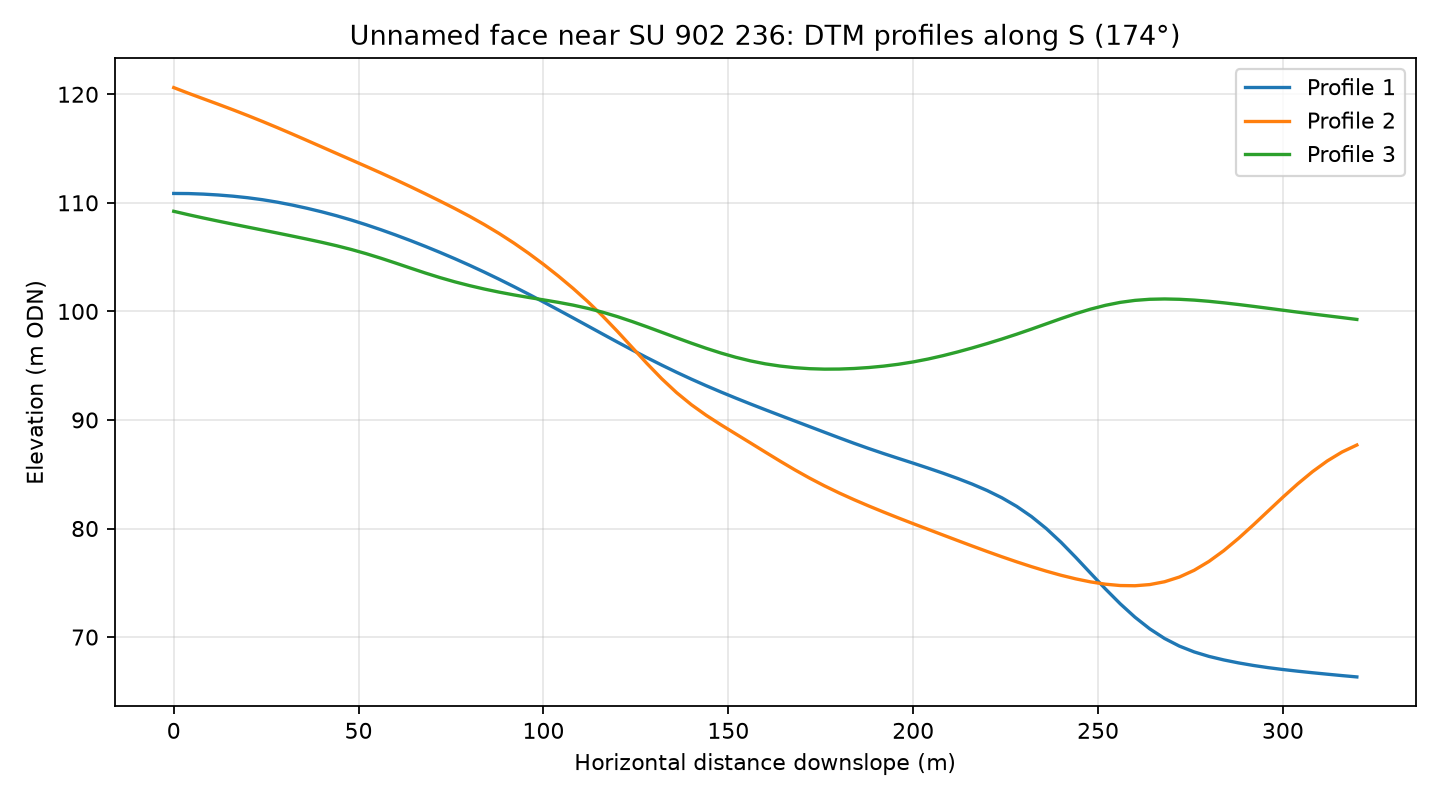

The table this chart was drawn from, first rows:
profile, distance_m, elevation_m
1, 0.0, 110.9
1, 4.0, 110.9
1, 8.0, 110.8
1, 12.0, 110.7
1, 16.0, 110.6
1, 20.0, 110.5
1, 24.0, 110.3
1, 28.0, 110.1
1, 32.0, 109.8
1, 36.0, 109.5
1, 40.0, 109.2
1, 44.0, 108.8
1, 48.0, 108.4
1, 52.0, 108
1, 56.0, 107.5
1, 60.0, 107
1, 64.0, 106.5
1, 68.0, 106
1, 72.0, 105.4
1, 76.0, 104.9
1, 80.0, 104.3
1, 84.0, 103.6
1, 88.0, 103
1, 92.0, 102.3
1, 96.0, 101.6
1, 100.0, 100.9
1, 104.0, 100.1
1, 108.0, 99.4
1, 112.0, 98.66
1, 116.0, 97.91
1, 120.0, 97.17
1, 124.0, 96.45
1, 128.0, 95.74
1, 132.0, 95.05
1, 136.0, 94.39
1, 140.0, 93.76
1, 144.0, 93.16
1, 148.0, 92.58
1, 152.0, 92.02
1, 156.0, 91.47
1, 160.0, 90.94
1, 164.0, 90.42
1, 168.0, 89.9
1, 172.0, 89.39
1, 176.0, 88.87
1, 180.0, 88.35
1, 184.0, 87.85
1, 188.0, 87.37
1, 192.0, 86.9
1, 196.0, 86.46
1, 200.0, 86.02
1, 204.0, 85.57
1, 208.0, 85.1
1, 212.0, 84.61
1, 216.0, 84.09
1, 220.0, 83.5
1, 224.0, 82.83
1, 228.0, 82.04
1, 232.0, 81.1
1, 236.0, 79.99
... 183 more rows
